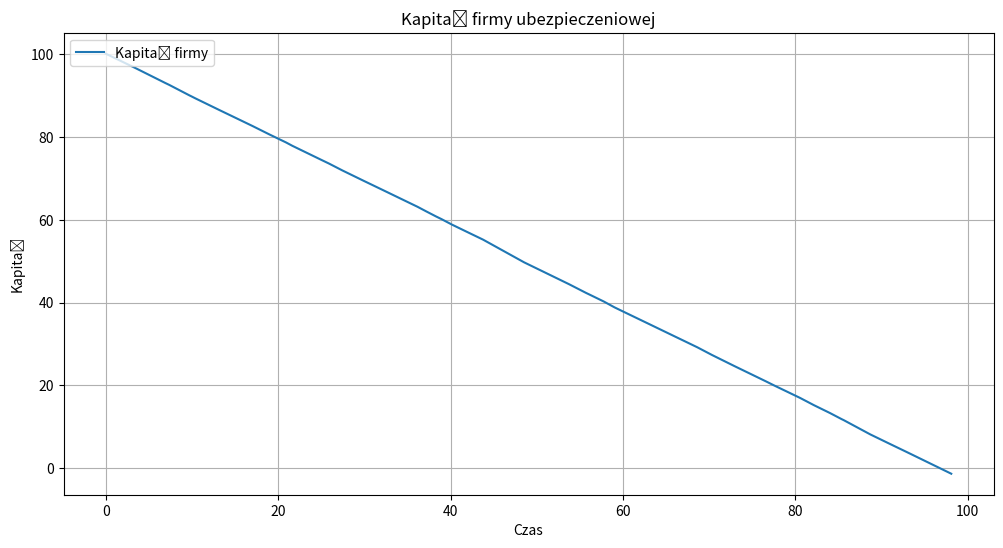

Source code (Python):
import numpy as np
import matplotlib.pyplot as plt

r0 = 100  # kapitał początkowy
lam = 0.5  # intensywność procesu Poissona
k = 10          # parametr w rozkładzie wykładniczym
proloss = -1  # współczynnik zysku/straty
czas_max = 250  # maksymalny czas

def p(t):
    return proloss * np.e**(-t)

time = 0            # początkowy czas jest równy 0
kapital = r0        # początkowy kapitał jest równy r0
capitals = [kapital] # lista kapitałów
times = [time]      # lista czasów


while time < czas_max:
    # krok czasu do następnego zdarzenia procesu Poissona
    skok = np.random.exponential(1 / lam)
    time += skok

    # aktualizujemy kapitał (zysk albo strata)
    kapital += proloss * skok

    # skok w procesie Poissona
    if np.random.rand() < lam * skok:
        damage = np.random.exponential(1/k)
        kapital -= damage

    # zapisujemy wyniki
    times.append(time)
    capitals.append(kapital)

    # jeśli kapitał spadnie poniżej 0,
    # kończymy symulację
    if kapital < 0:
        break

# tworzymy wykres
plt.figure(figsize=(12, 6))
plt.plot(times, capitals, label='Kapitał firmy')
plt.xlabel('Czas')
plt.ylabel('Kapitał')
plt.title('Kapitał firmy ubezpieczeniowej')
plt.legend(loc = 'upper left')
plt.grid()
plt.show()